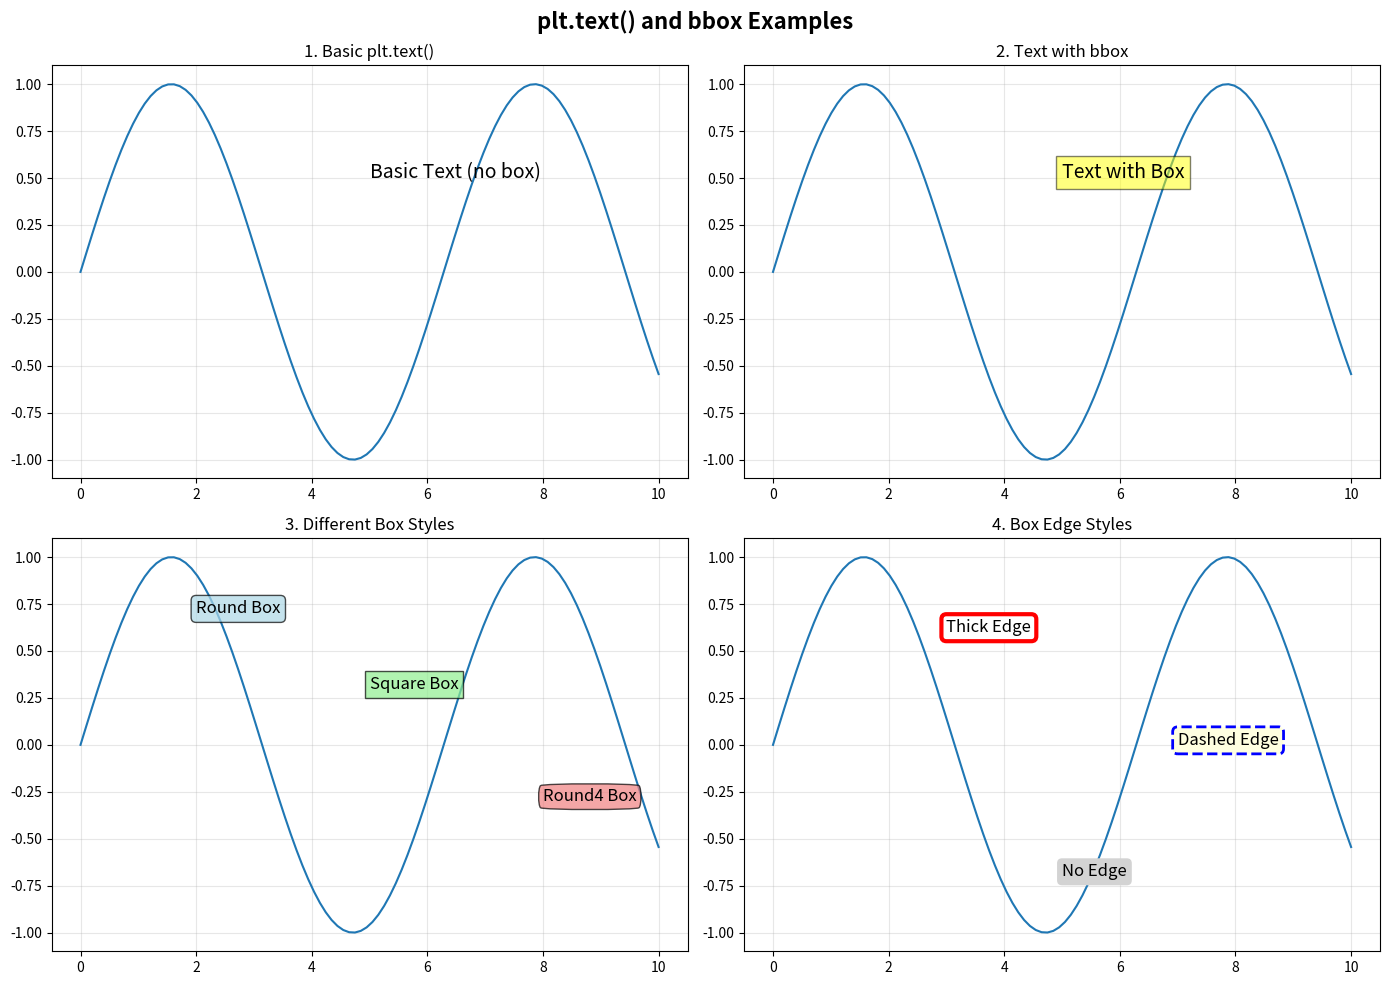
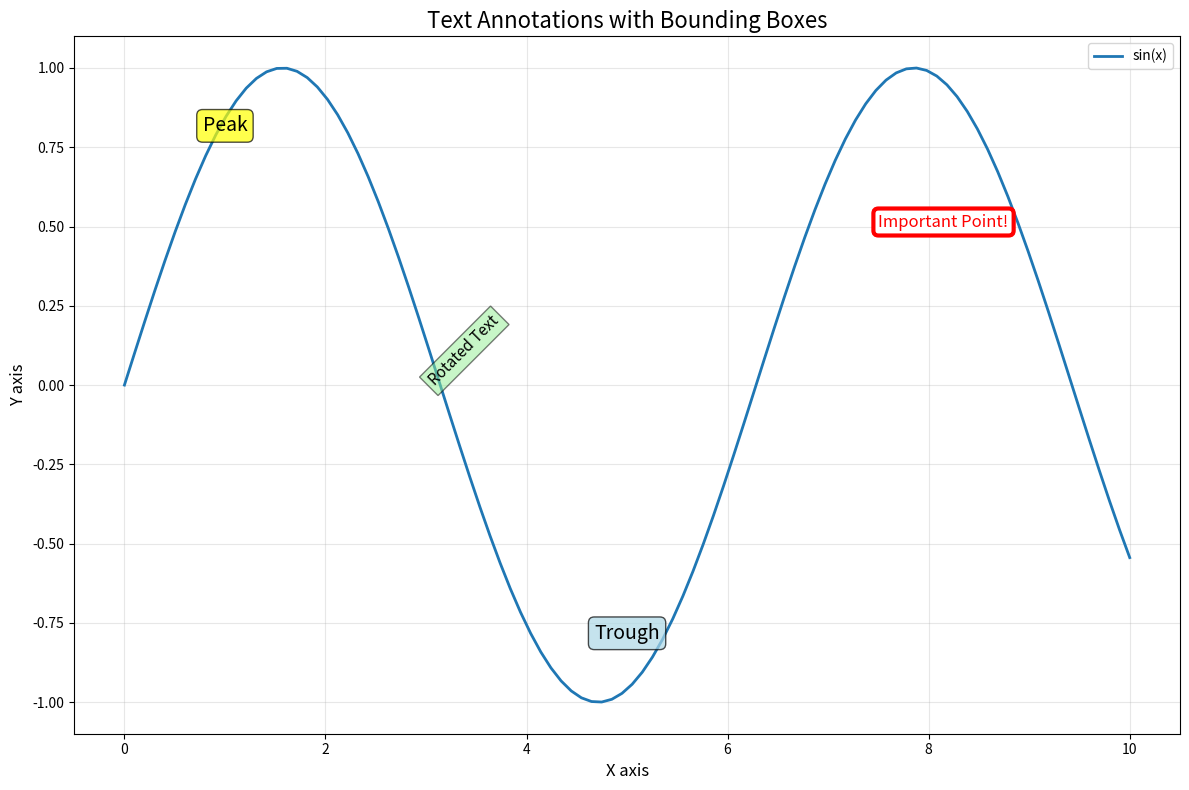

These charts were generated, in order, by the following Python code:
import matplotlib.pyplot as plt
import numpy as np

print("="*60)
print("plt.text() and bbox EXPLAINED")
print("="*60)

x = np.linspace(0, 10, 100)
y = np.sin(x)

fig, axes = plt.subplots(2, 2, figsize=(14, 10))
fig.suptitle('plt.text() and bbox Examples', fontsize=16, fontweight='bold')

# 1. Basic text (no box)
axes[0, 0].plot(x, y)
axes[0, 0].text(5, 0.5, 'Basic Text (no box)', fontsize=14)
axes[0, 0].set_title('1. Basic plt.text()')
axes[0, 0].grid(True, alpha=0.3)

# 2. Text with simple box
axes[0, 1].plot(x, y)
axes[0, 1].text(5, 0.5, 'Text with Box', fontsize=14,
                bbox=dict(facecolor='yellow', alpha=0.5))
axes[0, 1].set_title('2. Text with bbox')
axes[0, 1].grid(True, alpha=0.3)

# 3. Different box styles
axes[1, 0].plot(x, y)
axes[1, 0].text(2, 0.7, 'Round Box', fontsize=12,
                bbox=dict(boxstyle='round', facecolor='lightblue', alpha=0.7))
axes[1, 0].text(5, 0.3, 'Square Box', fontsize=12,
                bbox=dict(boxstyle='square', facecolor='lightgreen', alpha=0.7))
axes[1, 0].text(8, -0.3, 'Round4 Box', fontsize=12,
                bbox=dict(boxstyle='round4', facecolor='lightcoral', alpha=0.7))
axes[1, 0].set_title('3. Different Box Styles')
axes[1, 0].grid(True, alpha=0.3)

# 4. Styled boxes with edges
axes[1, 1].plot(x, y)
axes[1, 1].text(3, 0.6, 'Thick Edge', fontsize=12,
                bbox=dict(boxstyle='round', facecolor='white', 
                         edgecolor='red', linewidth=3))
axes[1, 1].text(7, 0, 'Dashed Edge', fontsize=12,
                bbox=dict(boxstyle='round', facecolor='lightyellow',
                         edgecolor='blue', linestyle='--', linewidth=2))
axes[1, 1].text(5, -0.7, 'No Edge', fontsize=12,
                bbox=dict(boxstyle='round', facecolor='lightgray',
                         edgecolor='none'))
axes[1, 1].set_title('4. Box Edge Styles')
axes[1, 1].grid(True, alpha=0.3)

plt.tight_layout()
plt.show()

print("\n" + "="*60)
print("plt.text() EXPLAINED")
print("="*60)

print("""
plt.text(x, y, 'text')
         ↑  ↑   ↑
         │  │   └─ The text to display
         │  └───── Y coordinate
         └──────── X coordinate

BASIC USAGE:
============
plt.text(5, 0.5, 'Hello')  # Put "Hello" at position (5, 0.5)

COMMON PARAMETERS:
==================
x, y          - Position coordinates
s             - Text string
fontsize      - Text size (default: 10)
color         - Text color
ha            - Horizontal alignment: 'left', 'center', 'right'
va            - Vertical alignment: 'top', 'center', 'bottom'
rotation      - Rotate text (degrees)
fontweight    - 'normal', 'bold'
bbox          - Box around text (see below)

EXAMPLES:
=========
# Centered text
plt.text(5, 0.5, 'Center', ha='center', va='center')

# Rotated text
plt.text(5, 0.5, 'Rotated', rotation=45)

# Styled text
plt.text(5, 0.5, 'Bold Red', fontsize=16, color='red', fontweight='bold')
""")

print("\n" + "="*60)
print("bbox (BOUNDING BOX) EXPLAINED")
print("="*60)

print("""
bbox = dict(...)  ← Dictionary of box properties

BASIC BOX:
==========
bbox=dict(facecolor='yellow')  # Yellow background

COMMON PROPERTIES:
==================
boxstyle      - Shape of box
facecolor     - Fill color
edgecolor     - Border color
alpha         - Transparency (0-1)
linewidth     - Border thickness
linestyle     - Border style: '-', '--', '-.', ':'
pad           - Padding inside box

BOX STYLES (boxstyle):
======================
'square'      - Square corners
'round'       - Rounded corners
'round4'      - Very rounded corners
'circle'      - Circular
'larrow'      - Left arrow
'rarrow'      - Right arrow
'darrow'      - Down arrow
'sawtooth'    - Sawtooth edges

EXAMPLES:
=========

# Simple yellow box
bbox=dict(facecolor='yellow', alpha=0.5)

# Rounded box with border
bbox=dict(boxstyle='round', facecolor='lightblue', 
          edgecolor='blue', linewidth=2)

# Transparent box
bbox=dict(facecolor='white', alpha=0.3)

# No border
bbox=dict(facecolor='lightgray', edgecolor='none')

# Dashed border
bbox=dict(boxstyle='round', facecolor='white',
          edgecolor='red', linestyle='--', linewidth=2)

# Arrow box
bbox=dict(boxstyle='rarrow', facecolor='yellow')
""")

print("\n" + "="*60)
print("COMPLETE EXAMPLE")
print("="*60)

# Comprehensive example
plt.figure(figsize=(12, 8))
x = np.linspace(0, 10, 100)
y = np.sin(x)
plt.plot(x, y, linewidth=2, label='sin(x)')

# Different text annotations
plt.text(1, 0.8, 'Peak', fontsize=14, ha='center',
         bbox=dict(boxstyle='round', facecolor='yellow', alpha=0.7))

plt.text(5, -0.8, 'Trough', fontsize=14, ha='center',
         bbox=dict(boxstyle='round', facecolor='lightblue', alpha=0.7))

plt.text(7.5, 0.5, 'Important Point!', fontsize=12, color='red',
         bbox=dict(boxstyle='round', facecolor='white', 
                  edgecolor='red', linewidth=3))

plt.text(3, 0, 'Rotated Text', fontsize=11, rotation=45,
         bbox=dict(boxstyle='square', facecolor='lightgreen', alpha=0.5))

plt.xlabel('X axis', fontsize=12)
plt.ylabel('Y axis', fontsize=12)
plt.title('Text Annotations with Bounding Boxes', fontsize=16)
plt.grid(True, alpha=0.3)
plt.legend()
plt.tight_layout()
plt.show()

print("""
WHEN TO USE:
============
✓ Annotate important points on plot
✓ Add labels to specific data points
✓ Highlight regions or features
✓ Add explanatory notes
✓ Mark peaks, troughs, or special values

TIPS:
=====
• Use ha='center' to center text on a point
• Use alpha for transparency
• Match box colors to your plot theme
• Don't overuse - too many boxes = cluttered plot
• Use rotation for diagonal labels
""")
